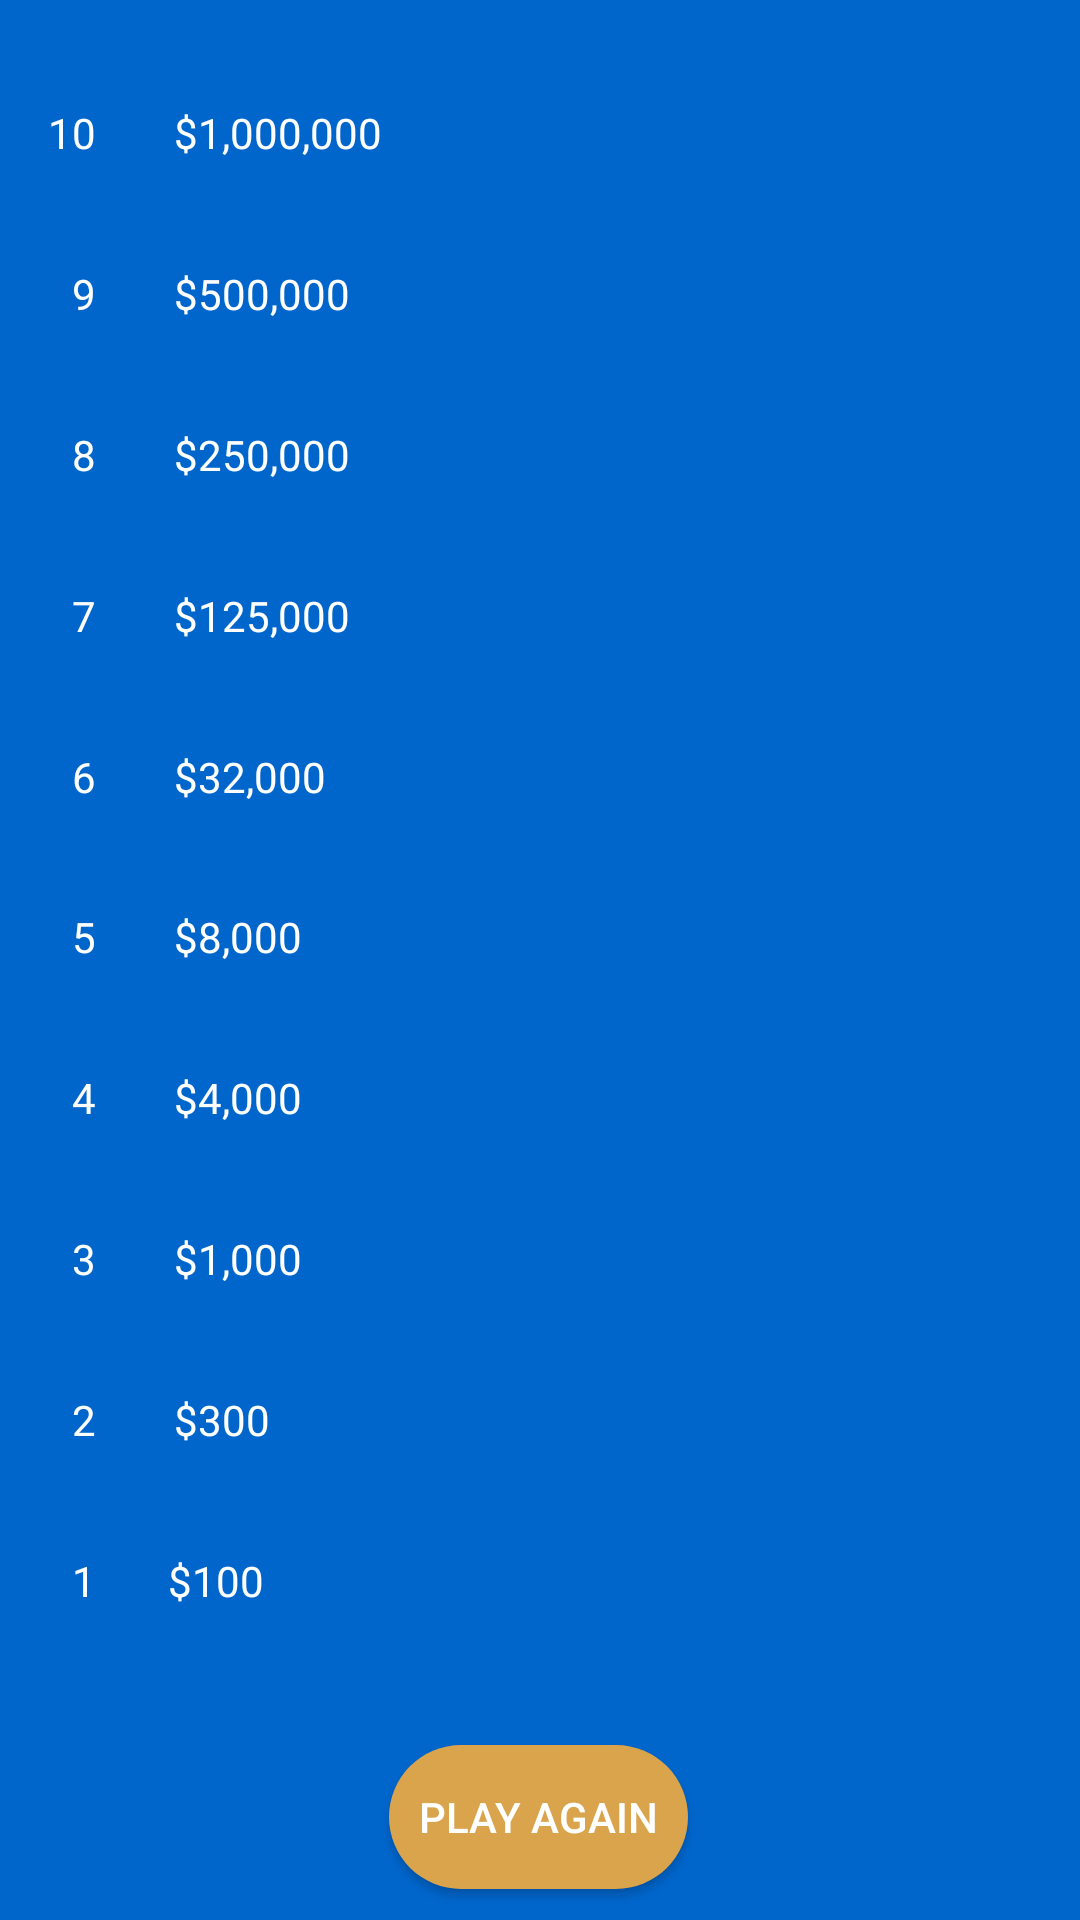

This screen was rendered from an Android layout file. Write that file and the resources it references.
<!-- AndroidManifest.xml: application theme AppTheme -->
<!-- res/layout/activity_final_score.xml -->
<?xml version="1.0" encoding="utf-8"?>
<ScrollView xmlns:android="http://schemas.android.com/apk/res/android"
    xmlns:app="http://schemas.android.com/apk/res-auto"
    xmlns:tools="http://schemas.android.com/tools"
    android:layout_width="match_parent"
    android:layout_height="match_parent"
    android:fillViewport="true"> 

    <androidx.constraintlayout.widget.ConstraintLayout xmlns:android="http://schemas.android.com/apk/res/android"
        xmlns:app="http://schemas.android.com/apk/res-auto"
        xmlns:tools="http://schemas.android.com/tools"
        android:layout_width="match_parent"
        android:layout_height="match_parent"

        tools:context=".FinalScoreActivity">
        
        <TextView
            android:id="@+id/score10val"
            android:layout_width="0dp"
            android:layout_height="wrap_content"
            android:layout_marginStart="16dp"
            android:layout_marginEnd="16dp"
            android:paddingHorizontal="10dp"
            android:paddingVertical="10dp"
            android:text="$1,000,000"
            app:layout_constraintBaseline_toBaselineOf="@+id/score10"
            app:layout_constraintEnd_toEndOf="parent"
            app:layout_constraintStart_toEndOf="@+id/score10" />

        <TextView
            android:id="@+id/score10"
            android:layout_width="wrap_content"
            android:layout_height="wrap_content"
            android:layout_marginStart="16dp"
            android:text="10"
            app:layout_constraintBottom_toTopOf="@+id/score9"
            app:layout_constraintStart_toStartOf="parent"
            app:layout_constraintTop_toTopOf="parent" />

        <TextView
            android:id="@+id/score9"
            android:layout_width="wrap_content"
            android:layout_height="wrap_content"
            android:text="9"
            app:layout_constraintBottom_toTopOf="@+id/score8"
            app:layout_constraintEnd_toEndOf="@+id/score10"
            app:layout_constraintTop_toBottomOf="@+id/score10" />

        <TextView
            android:id="@+id/score8"
            android:layout_width="wrap_content"
            android:layout_height="wrap_content"
            android:text="8"
            app:layout_constraintBottom_toTopOf="@+id/score7"
            app:layout_constraintEnd_toEndOf="@+id/score9"
            app:layout_constraintTop_toBottomOf="@+id/score9" />

        <TextView
            android:id="@+id/score7"
            android:layout_width="wrap_content"
            android:layout_height="wrap_content"
            android:text="7"
            app:layout_constraintBottom_toTopOf="@+id/score6"
            app:layout_constraintEnd_toEndOf="@+id/score8"
            app:layout_constraintTop_toBottomOf="@+id/score8" />

        <TextView
            android:id="@+id/score6"
            android:layout_width="wrap_content"
            android:layout_height="wrap_content"
            android:text="6"
            app:layout_constraintBottom_toTopOf="@+id/score5"
            app:layout_constraintEnd_toEndOf="@+id/score7"
            app:layout_constraintTop_toBottomOf="@+id/score7" />

        <TextView
            android:id="@+id/score5"
            android:layout_width="wrap_content"
            android:layout_height="wrap_content"
            android:text="5"
            app:layout_constraintBottom_toTopOf="@+id/score4"
            app:layout_constraintEnd_toEndOf="@+id/score6"
            app:layout_constraintTop_toBottomOf="@+id/score6" />

        <TextView
            android:id="@+id/score4"
            android:layout_width="wrap_content"
            android:layout_height="wrap_content"
            android:text="4"
            app:layout_constraintBottom_toTopOf="@+id/score3"
            app:layout_constraintEnd_toEndOf="@+id/score5"
            app:layout_constraintTop_toBottomOf="@+id/score5" />

        <TextView
            android:id="@+id/score3"
            android:layout_width="wrap_content"
            android:layout_height="wrap_content"
            android:text="3"
            app:layout_constraintBottom_toTopOf="@+id/score2"
            app:layout_constraintEnd_toEndOf="@+id/score4"
            app:layout_constraintTop_toBottomOf="@+id/score4" />

        <TextView
            android:id="@+id/score2"
            android:layout_width="wrap_content"
            android:layout_height="wrap_content"
            android:text="2"
            app:layout_constraintBottom_toTopOf="@+id/score1"
            app:layout_constraintEnd_toEndOf="@+id/score3"
            app:layout_constraintTop_toBottomOf="@+id/score3" />

        <TextView
            android:id="@+id/score1"
            android:layout_width="wrap_content"
            android:layout_height="wrap_content"
            android:text="1"
            app:layout_constraintBottom_toTopOf="@+id/guideline3"
            app:layout_constraintEnd_toEndOf="@+id/score2"
            app:layout_constraintTop_toBottomOf="@+id/score2" />

        <TextView
            android:id="@+id/score9val"
            android:layout_width="0dp"
            android:layout_height="wrap_content"
            android:layout_marginStart="16dp"
            android:layout_marginEnd="16dp"
            android:paddingHorizontal="10dp"
            android:paddingVertical="10dp"
            android:text="$500,000"
            app:layout_constraintBaseline_toBaselineOf="@+id/score9"
            app:layout_constraintEnd_toEndOf="parent"
            app:layout_constraintStart_toEndOf="@+id/score9"
            app:layout_constraintTop_toTopOf="@+id/score9" />

        <TextView
            android:id="@+id/score8val"
            android:layout_width="0dp"
            android:layout_height="wrap_content"
            android:layout_marginStart="16dp"
            android:layout_marginEnd="16dp"
            android:paddingHorizontal="10dp"
            android:paddingVertical="10dp"
            android:text="$250,000"
            app:layout_constraintBaseline_toBaselineOf="@+id/score8"
            app:layout_constraintEnd_toEndOf="parent"
            app:layout_constraintStart_toEndOf="@+id/score8"
            app:layout_constraintTop_toTopOf="@+id/score8" />

        <TextView
            android:id="@+id/score7val"
            android:layout_width="0dp"
            android:layout_height="wrap_content"
            android:layout_marginStart="16dp"
            android:layout_marginEnd="16dp"
            android:paddingHorizontal="10dp"
            android:paddingVertical="10dp"
            android:text="$125,000"
            app:layout_constraintBaseline_toBaselineOf="@+id/score7"
            app:layout_constraintEnd_toEndOf="parent"
            app:layout_constraintStart_toEndOf="@+id/score7"
            app:layout_constraintTop_toTopOf="@+id/score7" />

        <TextView
            android:id="@+id/score6val"
            android:layout_width="0dp"
            android:layout_height="wrap_content"
            android:layout_marginStart="16dp"
            android:layout_marginEnd="16dp"
            android:paddingHorizontal="10dp"
            android:paddingVertical="10dp"
            android:text="$32,000"
            app:layout_constraintBaseline_toBaselineOf="@+id/score6"
            app:layout_constraintEnd_toEndOf="parent"
            app:layout_constraintStart_toEndOf="@+id/score6" />

        <TextView
            android:id="@+id/score5val"
            android:layout_width="0dp"
            android:layout_height="wrap_content"
            android:layout_marginStart="16dp"
            android:layout_marginEnd="16dp"
            android:paddingHorizontal="10dp"
            android:paddingVertical="10dp"
            android:text="$8,000"
            app:layout_constraintBaseline_toBaselineOf="@+id/score5"
            app:layout_constraintEnd_toEndOf="parent"
            app:layout_constraintStart_toEndOf="@+id/score5"
            app:layout_constraintTop_toTopOf="@+id/score5" />

        <TextView
            android:id="@+id/score4val"
            android:layout_width="0dp"
            android:layout_height="wrap_content"
            android:layout_marginStart="16dp"
            android:layout_marginEnd="16dp"
            android:paddingHorizontal="10dp"
            android:paddingVertical="10dp"
            android:text="$4,000"
            app:layout_constraintBaseline_toBaselineOf="@+id/score4"
            app:layout_constraintEnd_toEndOf="parent"
            app:layout_constraintStart_toEndOf="@+id/score4" />

        <TextView
            android:id="@+id/score3val"
            android:layout_width="0dp"
            android:layout_height="wrap_content"
            android:layout_marginStart="16dp"
            android:layout_marginEnd="16dp"
            android:paddingHorizontal="10dp"
            android:paddingVertical="10dp"
            android:text="$1,000"
            app:layout_constraintBaseline_toBaselineOf="@+id/score3"
            app:layout_constraintEnd_toEndOf="parent"
            app:layout_constraintStart_toEndOf="@+id/score3"
            app:layout_constraintTop_toTopOf="@+id/score3" />


        <TextView
            android:id="@+id/score2val"
            android:layout_width="0dp"
            android:layout_height="wrap_content"
            android:layout_marginStart="16dp"
            android:layout_marginEnd="16dp"
            android:paddingHorizontal="10dp"
            android:paddingVertical="10dp"
            android:text="$300"

            app:layout_constraintBaseline_toBaselineOf="@+id/score2"
            app:layout_constraintEnd_toEndOf="parent"
            app:layout_constraintStart_toEndOf="@+id/score2"
            app:layout_constraintTop_toTopOf="@+id/score2" />

        <TextView
            android:id="@+id/score1val"
            android:layout_width="0dp"
            android:layout_height="wrap_content"
            android:layout_marginStart="16dp"
            android:layout_marginEnd="16dp"
            android:paddingHorizontal="8dp"
            android:paddingVertical="8dp"
            android:text="$100"

            app:layout_constraintBaseline_toBaselineOf="@+id/score1"
            app:layout_constraintEnd_toEndOf="parent"
            app:layout_constraintStart_toEndOf="@+id/score1"
            app:layout_constraintTop_toTopOf="@+id/score1" />

        <androidx.constraintlayout.widget.Guideline
            android:id="@+id/guideline3"
            android:layout_width="wrap_content"
            android:layout_height="wrap_content"
            android:orientation="horizontal"
            app:layout_constraintBottom_toBottomOf="parent"
            app:layout_constraintGuide_end="69dp"
            app:layout_constraintTop_toBottomOf="@+id/score1" />

        <Button
            android:id="@+id/button2"
            android:layout_width="wrap_content"
            android:layout_height="wrap_content"
            android:layout_marginTop="12dp"
            android:layout_marginBottom="12dp"
            android:background="@drawable/btn_rounded"
            android:onClick="RestartGame"
            android:paddingHorizontal="10dp"
            android:text="Play Again"
            app:layout_constraintBottom_toBottomOf="parent"
            app:layout_constraintEnd_toEndOf="parent"
            app:layout_constraintHorizontal_bias="0.498"
            app:layout_constraintStart_toStartOf="parent"
            app:layout_constraintTop_toTopOf="@+id/guideline3" />

    </androidx.constraintlayout.widget.ConstraintLayout>
</ScrollView>
<!-- resources referenced by this layout -->
<resources>
  <!-- drawable btn_rounded (drawable) -->
  <?xml version="1.0" encoding="utf-8"?>
      <shape xmlns:android="http://schemas.android.com/apk/res/android" android:shape="rectangle">
      <solid android:color="@color/colorAccent"/>"/>
      <corners android:radius="40dp"/>
      </shape>
  <style name="AppTheme" parent="Theme.AppCompat.Light.DarkActionBar">
          
  
          
          <item name="colorPrimary">@color/colorPrimary</item>
  
  
          <item name="colorPrimaryDark">@color/colorPrimaryDark</item>
  
          
          <item name="colorAccent">@color/colorAccent</item>
          <item name="android:textColor">#ffffffff</item>
  
          
          <item name="radioButtonStyle">@style/MyRadioButtonStyle</item>
          <item name="android:radioButtonStyle">@style/MyRadioButtonStyle</item>
          <item name="android:windowBackground">@color/activitybackground</item>
          &gt;
  
      </style>
  <color name="colorAccent">#d9a44c </color>
  <color name="colorPrimary">#0000ee </color>
  <color name="colorPrimaryDark">#3700B3</color>
  <style name="MyRadioButtonStyle" parent="Widget.AppCompat.CompoundButton.RadioButton">
          <item name="android:textColor">@color/colorText</item>
          <item name="buttonTint">@color/colorText</item>
      </style>
  <color name="activitybackground">#0066cc </color>
  <color name="colorText">#ffffffff </color>
</resources>
